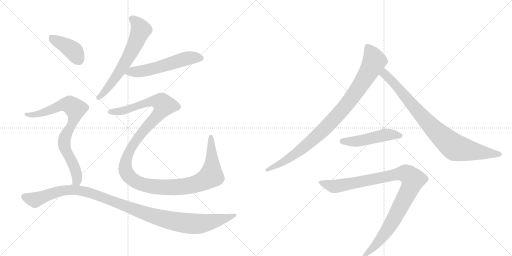
t = 0.00 s
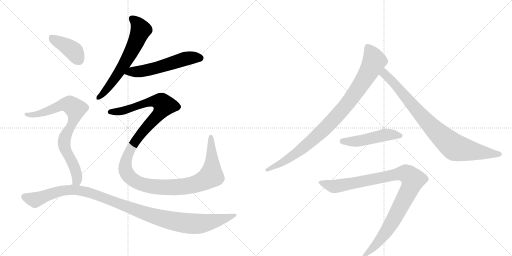
t = 1.88 s
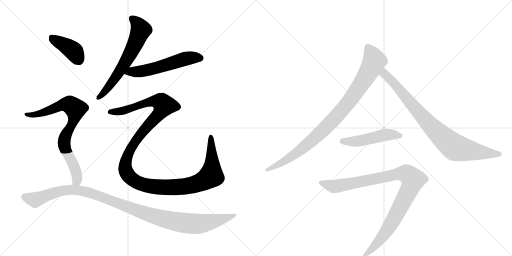
t = 3.75 s
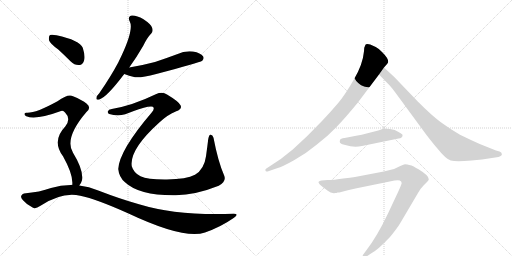
t = 5.63 s
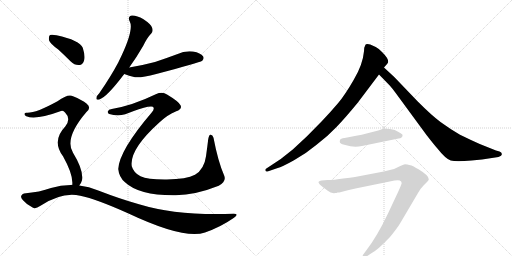
t = 7.51 s
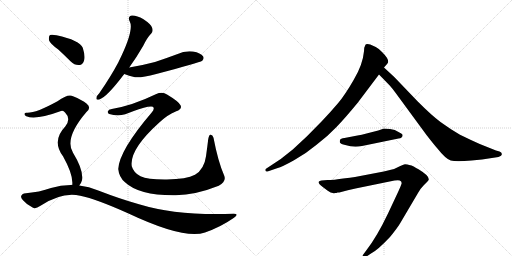
t = 9.38 s

The animated SVG that drew these frames (rendered in a browser with its animation timeline set to each time). Animation: 10 CSS @keyframes rules; one cycle of 9.38 s.

<svg version="1.1" viewBox="0 0 2048 1024" xmlns="http://www.w3.org/2000/svg">
  <g stroke="lightgray" stroke-dasharray="1,1" stroke-width="1" transform="scale(4, 4)">
    <line x1="0" y1="0" x2="256" y2="256"></line>
    <line x1="256" y1="0" x2="0" y2="256"></line>
    <line x1="128" y1="0" x2="128" y2="256"></line>
    <line x1="0" y1="128" x2="256" y2="128"></line>
    <line x1="256" y1="0" x2="512" y2="256"></line>
    <line x1="512" y1="0" x2="256" y2="256"></line>
    <line x1="384" y1="0" x2="384" y2="256"></line>
    <line x1="256" y1="128" x2="512" y2="128"></line>
  </g>
<g transform="scale(1, -1) translate(0, -850)">
   <style type="text/css">
    @keyframes keyframes0 {
      from {
       stroke: black;
       stroke-dashoffset: 632;
       stroke-width: 128;
       }
       67% {
       animation-timing-function: step-end;
       stroke: black;
       stroke-dashoffset: 0;
       stroke-width: 128;
       }
       to {
       stroke: black;
       stroke-width: 1024;
       }
       }
       #make-me-a-hanzi-animation-0 {
         animation: keyframes0 0.764323s both;
         animation-delay: 0.000000s;
         animation-timing-function: linear;
       }
    @keyframes keyframes1 {
      from {
       stroke: black;
       stroke-dashoffset: 562;
       stroke-width: 128;
       }
       65% {
       animation-timing-function: step-end;
       stroke: black;
       stroke-dashoffset: 0;
       stroke-width: 128;
       }
       to {
       stroke: black;
       stroke-width: 1024;
       }
       }
       #make-me-a-hanzi-animation-1 {
         animation: keyframes1 0.707357s both;
         animation-delay: 0.764323s;
         animation-timing-function: linear;
       }
    @keyframes keyframes2 {
      from {
       stroke: black;
       stroke-dashoffset: 1327;
       stroke-width: 128;
       }
       81% {
       animation-timing-function: step-end;
       stroke: black;
       stroke-dashoffset: 0;
       stroke-width: 128;
       }
       to {
       stroke: black;
       stroke-width: 1024;
       }
       }
       #make-me-a-hanzi-animation-2 {
         animation: keyframes2 1.329915s both;
         animation-delay: 1.471680s;
         animation-timing-function: linear;
       }
    @keyframes keyframes3 {
      from {
       stroke: black;
       stroke-dashoffset: 402;
       stroke-width: 128;
       }
       57% {
       animation-timing-function: step-end;
       stroke: black;
       stroke-dashoffset: 0;
       stroke-width: 128;
       }
       to {
       stroke: black;
       stroke-width: 1024;
       }
       }
       #make-me-a-hanzi-animation-3 {
         animation: keyframes3 0.577148s both;
         animation-delay: 2.801595s;
         animation-timing-function: linear;
       }
    @keyframes keyframes4 {
      from {
       stroke: black;
       stroke-dashoffset: 788;
       stroke-width: 128;
       }
       72% {
       animation-timing-function: step-end;
       stroke: black;
       stroke-dashoffset: 0;
       stroke-width: 128;
       }
       to {
       stroke: black;
       stroke-width: 1024;
       }
       }
       #make-me-a-hanzi-animation-4 {
         animation: keyframes4 0.891276s both;
         animation-delay: 3.378743s;
         animation-timing-function: linear;
       }
    @keyframes keyframes5 {
      from {
       stroke: black;
       stroke-dashoffset: 1131;
       stroke-width: 128;
       }
       79% {
       animation-timing-function: step-end;
       stroke: black;
       stroke-dashoffset: 0;
       stroke-width: 128;
       }
       to {
       stroke: black;
       stroke-width: 1024;
       }
       }
       #make-me-a-hanzi-animation-5 {
         animation: keyframes5 1.170410s both;
         animation-delay: 4.270020s;
         animation-timing-function: linear;
       }
    @keyframes keyframes6 {
      from {
       stroke: black;
       stroke-dashoffset: 938;
       stroke-width: 128;
       }
       75% {
       animation-timing-function: step-end;
       stroke: black;
       stroke-dashoffset: 0;
       stroke-width: 128;
       }
       to {
       stroke: black;
       stroke-width: 1024;
       }
       }
       #make-me-a-hanzi-animation-6 {
         animation: keyframes6 1.013346s both;
         animation-delay: 5.440430s;
         animation-timing-function: linear;
       }
    @keyframes keyframes7 {
      from {
       stroke: black;
       stroke-dashoffset: 860;
       stroke-width: 128;
       }
       74% {
       animation-timing-function: step-end;
       stroke: black;
       stroke-dashoffset: 0;
       stroke-width: 128;
       }
       to {
       stroke: black;
       stroke-width: 1024;
       }
       }
       #make-me-a-hanzi-animation-7 {
         animation: keyframes7 0.949870s both;
         animation-delay: 6.453776s;
         animation-timing-function: linear;
       }
    @keyframes keyframes8 {
      from {
       stroke: black;
       stroke-dashoffset: 491;
       stroke-width: 128;
       }
       62% {
       animation-timing-function: step-end;
       stroke: black;
       stroke-dashoffset: 0;
       stroke-width: 128;
       }
       to {
       stroke: black;
       stroke-width: 1024;
       }
       }
       #make-me-a-hanzi-animation-8 {
         animation: keyframes8 0.649577s both;
         animation-delay: 7.403646s;
         animation-timing-function: linear;
       }
    @keyframes keyframes9 {
      from {
       stroke: black;
       stroke-dashoffset: 1006;
       stroke-width: 128;
       }
       77% {
       animation-timing-function: step-end;
       stroke: black;
       stroke-dashoffset: 0;
       stroke-width: 128;
       }
       to {
       stroke: black;
       stroke-width: 1024;
       }
       }
       #make-me-a-hanzi-animation-9 {
         animation: keyframes9 1.068685s both;
         animation-delay: 8.053223s;
         animation-timing-function: linear;
       }
</style>
<path d="M 517 580 Q 544 617 573 667 Q 589 700 605 716 Q 614 726 608 740 Q 604 753 574 773 Q 546 789 528 788 Q 509 785 519 764 Q 538 730 473 600 Q 442 542 397 477 Q 387 467 386 460 Q 383 448 397 452 Q 427 461 497 554 L 517 580 Z" fill="lightgray"></path> 
<path d="M 497 554 Q 515 547 540 541 Q 565 538 625 554 Q 797 599 809 607 Q 818 617 812 625 Q 803 638 772 644 Q 739 648 708 633 Q 665 617 620 602 Q 571 589 517 580 C 487 575 469 564 497 554 Z" fill="lightgray"></path> 
<path d="M 447 414 Q 434 413 431 404 Q 430 397 437 394 Q 470 385 501 393 Q 564 418 591 423 Q 613 427 614 420 Q 618 413 606 399 Q 477 248 473 174 Q 476 141 500 121 Q 557 67 703 69 Q 782 70 875 107 Q 906 123 897 147 Q 872 204 854 299 Q 850 312 842 311 Q 836 311 833 294 Q 829 261 824 225 Q 817 173 780 151 Q 746 133 668 132 Q 592 131 562 145 Q 535 158 527 185 Q 517 251 635 358 Q 671 392 705 405 Q 730 415 722 429 Q 715 444 668 472 Q 650 485 623 473 Q 530 428 447 414 Z" fill="lightgray"></path> 
<path d="M 233 652 Q 257 630 283 604 Q 299 588 318 590 Q 331 591 336 607 Q 342 625 331 659 Q 319 689 226 709 Q 207 713 200 710 Q 194 706 196 689 Q 200 676 233 652 Z" fill="lightgray"></path> 
<path d="M 317 108 Q 324 115 328 129 Q 335 169 292 239 Q 256 297 345 401 Q 367 419 347 435 Q 328 451 292 465 Q 274 477 230 445 Q 143 397 107 399 Q 100 400 98 395 Q 97 389 105 385 Q 144 369 244 406 Q 253 410 261 399 Q 285 375 261 344 Q 206 287 252 225 Q 294 150 289 110 C 289 80 301 82 317 108 Z" fill="lightgray"></path> 
<path d="M 289 110 Q 246 111 204 98 Q 161 82 96 76 Q 89 75 85 67 Q 82 60 91 50 Q 107 31 132 19 Q 142 13 162 27 Q 249 84 321 67 Q 385 54 514 -4 Q 737 -109 820 -80 Q 883 -58 936 -21 Q 958 -5 935 -5 Q 710 -14 556 33 Q 481 54 393 88 Q 356 104 317 108 L 289 110 Z" fill="lightgray"></path> 
<path d="M 1481 672 L 1470 674 Q 1462 674 1462 671 L 1457 659 L 1456 645 Q 1451 591 1415 531 Q 1380 470 1352 437 Q 1324 404 1288 366 L 1228 305 L 1171 252 L 1123 214 L 1064 175 Q 1060 173 1062 167 Q 1063 161 1076 166 L 1108 177 Q 1130 183 1176 209 Q 1223 235 1265 270 Q 1312 306 1345 341 Q 1379 376 1430 438 L 1516 552 L 1536 580 L 1549 595 Q 1562 608 1529 641 Q 1515 656 1503 662 L 1481 672 Z" fill="lightgray"></path> 
<path d="M 1516 552 L 1554 513 Q 1560 509 1582 479 L 1706 310 Q 1738 269 1748 258 Q 1783 214 1803 208 Q 1824 202 1886 208 L 1928 212 L 1994 222 Q 2010 227 2007 235 Q 2007 240 1998 244 L 1984 248 L 1919 274 Q 1885 289 1840 311 Q 1799 335 1762 362 Q 1726 389 1671 444 L 1577 542 L 1536 580 C 1514 600 1495 573 1516 552 Z" fill="lightgray"></path> 
<path d="M 1448 266 L 1594 296 Q 1610 298 1610 308 Q 1614 312 1594 322 Q 1581 332 1560 334 L 1536 336 L 1513 328 L 1470 317 Q 1444 310 1430 308 L 1378 298 Q 1362 296 1360 290 Q 1358 283 1360 279 Q 1363 274 1381 270 Q 1415 259 1448 266 Z" fill="lightgray"></path> 
<path d="M 1535 164 L 1420 142 Q 1322 128 1310 130 L 1286 128 Q 1277 126 1275 123 Q 1270 118 1291 102 L 1311 87 Q 1325 75 1342 78 L 1346 78 L 1350 80 L 1357 80 Q 1393 90 1422 96 L 1578 128 Q 1594 131 1599 128 Q 1610 123 1605 112 Q 1601 100 1582 60 L 1551 -6 Q 1508 -96 1467 -149 L 1453 -168 Q 1449 -173 1452 -177 Q 1456 -181 1463 -178 L 1484 -164 Q 1509 -152 1560 -98 Q 1588 -64 1600 -44 L 1672 78 Q 1681 95 1695 109 L 1708 122 Q 1715 129 1715 132 Q 1717 147 1674 173 Q 1653 185 1646 188 Q 1626 193 1620 193 Q 1614 192 1595 183 Q 1575 172 1564 171 L 1535 164 Z" fill="lightgray"></path> 
      <clipPath id="make-me-a-hanzi-clip-0">
      <path d="M 517 580 Q 544 617 573 667 Q 589 700 605 716 Q 614 726 608 740 Q 604 753 574 773 Q 546 789 528 788 Q 509 785 519 764 Q 538 730 473 600 Q 442 542 397 477 Q 387 467 386 460 Q 383 448 397 452 Q 427 461 497 554 L 517 580 Z" fill="lightgray"></path>
      </clipPath>
      <path clip-path="url(#make-me-a-hanzi-clip-0)" d="M 529 774 L 546 761 L 561 737 L 548 690 L 474 556 L 418 481 L 395 461 " fill="none" id="make-me-a-hanzi-animation-0" stroke-dasharray="504 1008" stroke-linecap="round"></path>

      <clipPath id="make-me-a-hanzi-clip-1">
      <path d="M 497 554 Q 515 547 540 541 Q 565 538 625 554 Q 797 599 809 607 Q 818 617 812 625 Q 803 638 772 644 Q 739 648 708 633 Q 665 617 620 602 Q 571 589 517 580 C 487 575 469 564 497 554 Z" fill="lightgray"></path>
      </clipPath>
      <path clip-path="url(#make-me-a-hanzi-clip-1)" d="M 505 555 L 528 564 L 554 563 L 633 579 L 754 617 L 802 617 " fill="none" id="make-me-a-hanzi-animation-1" stroke-dasharray="434 868" stroke-linecap="round"></path>

      <clipPath id="make-me-a-hanzi-clip-2">
      <path d="M 447 414 Q 434 413 431 404 Q 430 397 437 394 Q 470 385 501 393 Q 564 418 591 423 Q 613 427 614 420 Q 618 413 606 399 Q 477 248 473 174 Q 476 141 500 121 Q 557 67 703 69 Q 782 70 875 107 Q 906 123 897 147 Q 872 204 854 299 Q 850 312 842 311 Q 836 311 833 294 Q 829 261 824 225 Q 817 173 780 151 Q 746 133 668 132 Q 592 131 562 145 Q 535 158 527 185 Q 517 251 635 358 Q 671 392 705 405 Q 730 415 722 429 Q 715 444 668 472 Q 650 485 623 473 Q 530 428 447 414 Z" fill="lightgray"></path>
      </clipPath>
      <path clip-path="url(#make-me-a-hanzi-clip-2)" d="M 440 403 L 506 410 L 608 445 L 642 443 L 656 429 L 636 394 L 587 344 L 541 285 L 502 200 L 501 176 L 515 146 L 546 122 L 584 109 L 674 100 L 721 102 L 785 114 L 837 141 L 845 148 L 849 198 L 843 304 " fill="none" id="make-me-a-hanzi-animation-2" stroke-dasharray="1199 2398" stroke-linecap="round"></path>

      <clipPath id="make-me-a-hanzi-clip-3">
      <path d="M 233 652 Q 257 630 283 604 Q 299 588 318 590 Q 331 591 336 607 Q 342 625 331 659 Q 319 689 226 709 Q 207 713 200 710 Q 194 706 196 689 Q 200 676 233 652 Z" fill="lightgray"></path>
      </clipPath>
      <path clip-path="url(#make-me-a-hanzi-clip-3)" d="M 206 702 L 294 646 L 316 610 " fill="none" id="make-me-a-hanzi-animation-3" stroke-dasharray="274 548" stroke-linecap="round"></path>

      <clipPath id="make-me-a-hanzi-clip-4">
      <path d="M 317 108 Q 324 115 328 129 Q 335 169 292 239 Q 256 297 345 401 Q 367 419 347 435 Q 328 451 292 465 Q 274 477 230 445 Q 143 397 107 399 Q 100 400 98 395 Q 97 389 105 385 Q 144 369 244 406 Q 253 410 261 399 Q 285 375 261 344 Q 206 287 252 225 Q 294 150 289 110 C 289 80 301 82 317 108 Z" fill="lightgray"></path>
      </clipPath>
      <path clip-path="url(#make-me-a-hanzi-clip-4)" d="M 105 392 L 173 399 L 268 433 L 302 414 L 295 367 L 263 311 L 256 279 L 259 257 L 304 164 L 309 136 L 296 115 " fill="none" id="make-me-a-hanzi-animation-4" stroke-dasharray="660 1320" stroke-linecap="round"></path>

      <clipPath id="make-me-a-hanzi-clip-5">
      <path d="M 289 110 Q 246 111 204 98 Q 161 82 96 76 Q 89 75 85 67 Q 82 60 91 50 Q 107 31 132 19 Q 142 13 162 27 Q 249 84 321 67 Q 385 54 514 -4 Q 737 -109 820 -80 Q 883 -58 936 -21 Q 958 -5 935 -5 Q 710 -14 556 33 Q 481 54 393 88 Q 356 104 317 108 L 289 110 Z" fill="lightgray"></path>
      </clipPath>
      <path clip-path="url(#make-me-a-hanzi-clip-5)" d="M 97 63 L 140 50 L 230 84 L 282 91 L 322 88 L 394 67 L 618 -16 L 744 -43 L 828 -41 L 939 -13 " fill="none" id="make-me-a-hanzi-animation-5" stroke-dasharray="1003 2006" stroke-linecap="round"></path>

      <clipPath id="make-me-a-hanzi-clip-6">
      <path d="M 1481 672 L 1470 674 Q 1462 674 1462 671 L 1457 659 L 1456 645 Q 1451 591 1415 531 Q 1380 470 1352 437 Q 1324 404 1288 366 L 1228 305 L 1171 252 L 1123 214 L 1064 175 Q 1060 173 1062 167 Q 1063 161 1076 166 L 1108 177 Q 1130 183 1176 209 Q 1223 235 1265 270 Q 1312 306 1345 341 Q 1379 376 1430 438 L 1516 552 L 1536 580 L 1549 595 Q 1562 608 1529 641 Q 1515 656 1503 662 L 1481 672 Z" fill="lightgray"></path>
      </clipPath>
      <path clip-path="url(#make-me-a-hanzi-clip-6)" d="M 1471 660 L 1497 606 L 1455 529 L 1391 437 L 1310 346 L 1221 265 L 1159 218 L 1069 169 " fill="none" id="make-me-a-hanzi-animation-6" stroke-dasharray="810 1620" stroke-linecap="round"></path>

      <clipPath id="make-me-a-hanzi-clip-7">
      <path d="M 1516 552 L 1554 513 Q 1560 509 1582 479 L 1706 310 Q 1738 269 1748 258 Q 1783 214 1803 208 Q 1824 202 1886 208 L 1928 212 L 1994 222 Q 2010 227 2007 235 Q 2007 240 1998 244 L 1984 248 L 1919 274 Q 1885 289 1840 311 Q 1799 335 1762 362 Q 1726 389 1671 444 L 1577 542 L 1536 580 C 1514 600 1495 573 1516 552 Z" fill="lightgray"></path>
      </clipPath>
      <path clip-path="url(#make-me-a-hanzi-clip-7)" d="M 1538 572 L 1542 549 L 1570 524 L 1690 382 L 1815 263 L 1904 243 L 1997 234 " fill="none" id="make-me-a-hanzi-animation-7" stroke-dasharray="732 1464" stroke-linecap="round"></path>

      <clipPath id="make-me-a-hanzi-clip-8">
      <path d="M 1448 266 L 1594 296 Q 1610 298 1610 308 Q 1614 312 1594 322 Q 1581 332 1560 334 L 1536 336 L 1513 328 L 1470 317 Q 1444 310 1430 308 L 1378 298 Q 1362 296 1360 290 Q 1358 283 1360 279 Q 1363 274 1381 270 Q 1415 259 1448 266 Z" fill="lightgray"></path>
      </clipPath>
      <path clip-path="url(#make-me-a-hanzi-clip-8)" d="M 1369 285 L 1427 285 L 1538 310 L 1601 308 " fill="none" id="make-me-a-hanzi-animation-8" stroke-dasharray="363 726" stroke-linecap="round"></path>

      <clipPath id="make-me-a-hanzi-clip-9">
      <path d="M 1535 164 L 1420 142 Q 1322 128 1310 130 L 1286 128 Q 1277 126 1275 123 Q 1270 118 1291 102 L 1311 87 Q 1325 75 1342 78 L 1346 78 L 1350 80 L 1357 80 Q 1393 90 1422 96 L 1578 128 Q 1594 131 1599 128 Q 1610 123 1605 112 Q 1601 100 1582 60 L 1551 -6 Q 1508 -96 1467 -149 L 1453 -168 Q 1449 -173 1452 -177 Q 1456 -181 1463 -178 L 1484 -164 Q 1509 -152 1560 -98 Q 1588 -64 1600 -44 L 1672 78 Q 1681 95 1695 109 L 1708 122 Q 1715 129 1715 132 Q 1717 147 1674 173 Q 1653 185 1646 188 Q 1626 193 1620 193 Q 1614 192 1595 183 Q 1575 172 1564 171 L 1535 164 Z" fill="lightgray"></path>
      </clipPath>
      <path clip-path="url(#make-me-a-hanzi-clip-9)" d="M 1283 120 L 1336 104 L 1616 157 L 1634 150 L 1652 131 L 1637 90 L 1554 -62 L 1496 -138 L 1458 -173 " fill="none" id="make-me-a-hanzi-animation-9" stroke-dasharray="878 1756" stroke-linecap="round"></path>

</g>
</svg>
